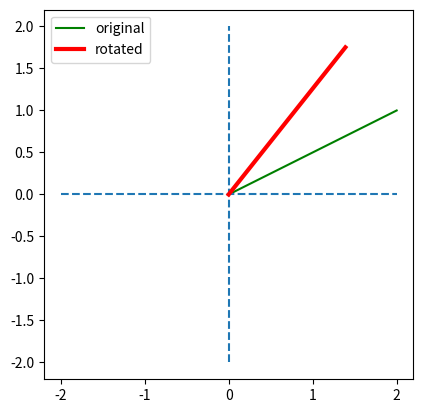

Here is the Python script that generated this plot:
""" Solution to Exercise 'Rotation', Chapter 'Python' """

# author:   Thomas Haslwanter
# date:     June-2022

# Import the required packages
import numpy as np
import matplotlib.pyplot as plt


def rotate_me(in_vector:np.ndarray, alpha:float) -> np.ndarray:
    """Function that rotates a vector in 2 dimensions

    Parameters
    ----------
    in_vector : vector (2,) or array (:,2)
                vector(s) to be rotated
    alpha : rotation angle [deg]

    Returns
    -------
    rotated_vector : vector (2,) or array (:,2)
                rotated vector

    Examples
    --------
    perpendicular = rotate_me([1,2], 90)

    """

    alpha_rad = np.deg2rad(alpha)
    R = np.array([[np.cos(alpha_rad), -np.sin(alpha_rad)],
    [np.sin(alpha_rad), np.cos(alpha_rad)]])
    return R @ in_vector


if __name__ == '__main__':

    vector = [2,1]
    # Draw a green line from [0,0] to [2,1]
    plt.plot([0,vector[0]], [0, vector[1]], 'g',
            label='original')

    # Coordinate system
    plt.hlines(0, -2, 2, linestyles='dashed')
    plt.vlines(0, -2, 2, linestyles='dashed')

    # Make sure that the x/y dimensions are equally drawn
    cur_axis = plt.gca()
    cur_axis.set_aspect('equal')

    # Rotate the vector
    rotated = rotate_me(vector, 25)
    plt.plot([0, rotated[0]], [0 ,rotated[1]],
             label='rotated',
             color='r',
             linewidth=3)

    plt.legend()
    plt.show()
